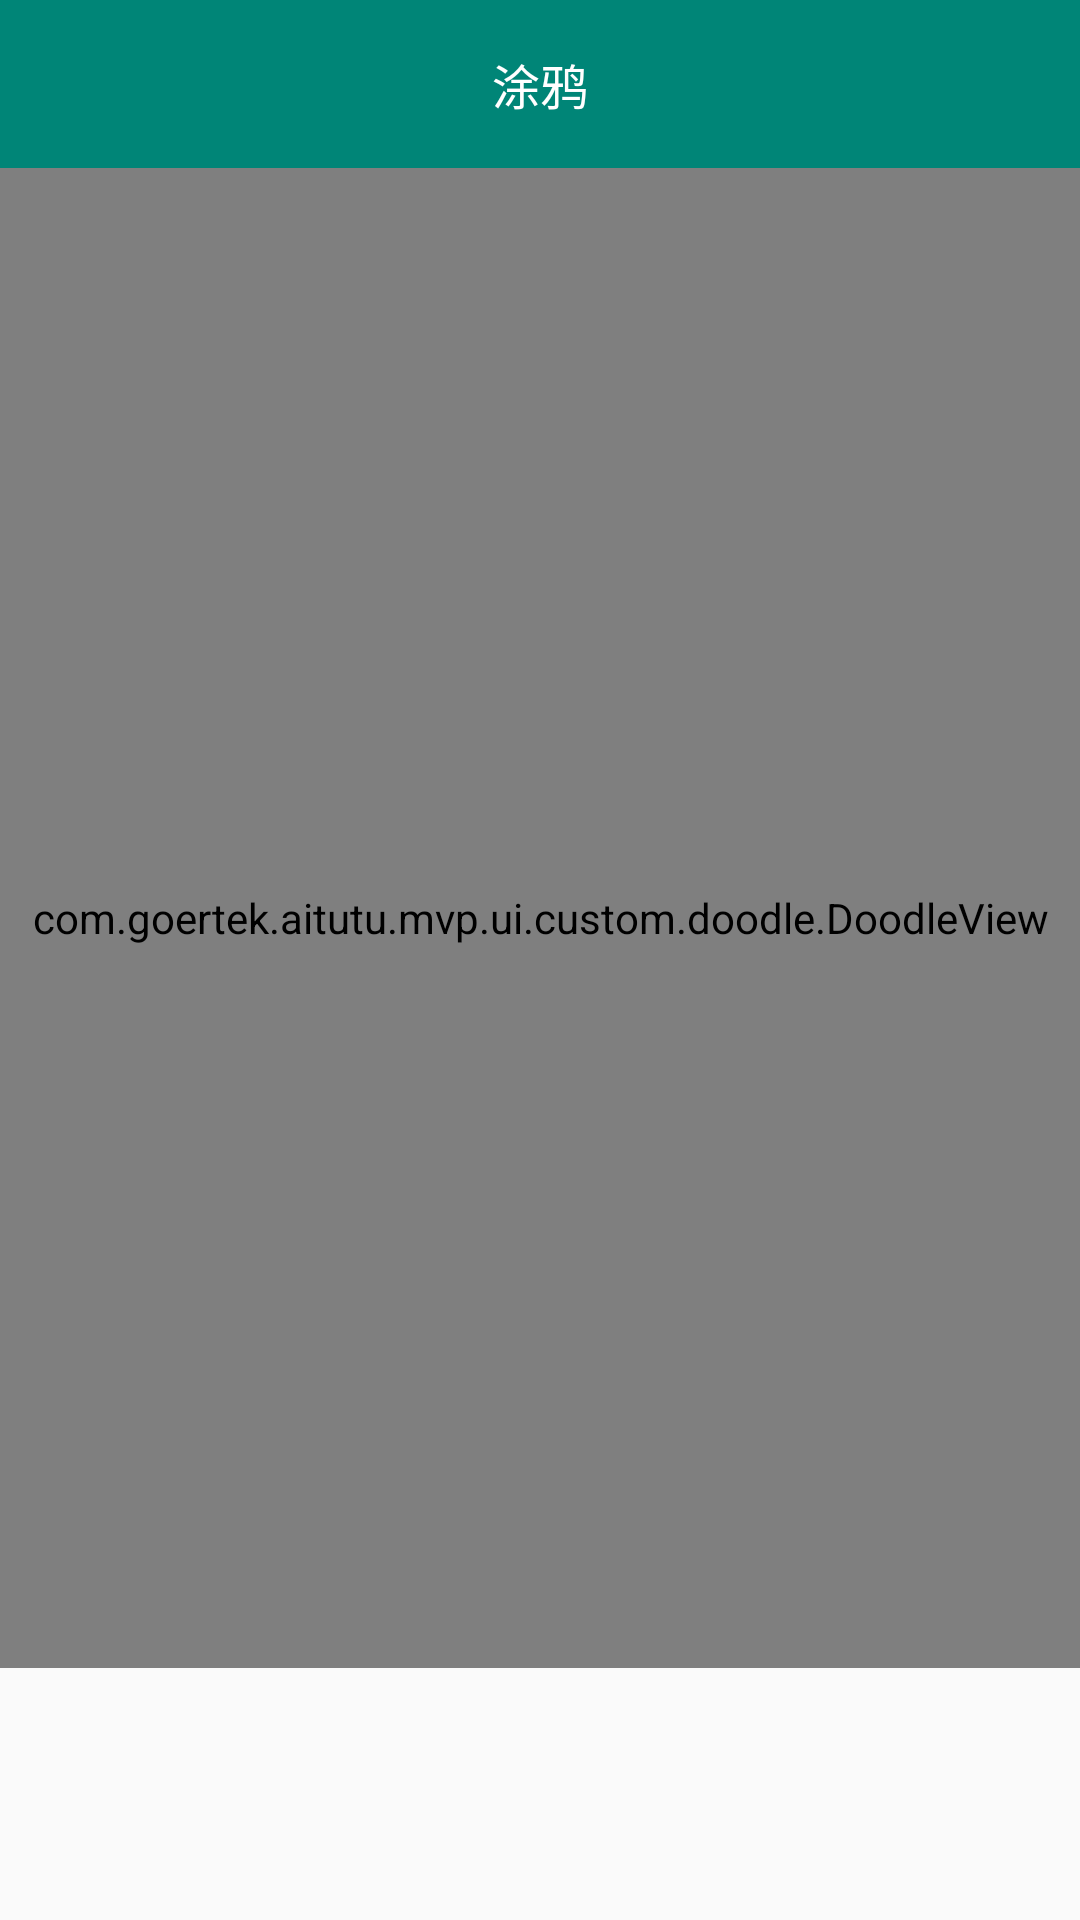

Layout XML and referenced resources for this Android screen:
<!-- AndroidManifest.xml: application theme AppTheme -->
<!-- res/layout/activity_doodleview.xml -->
<?xml version="1.0" encoding="utf-8"?>
<LinearLayout xmlns:android="http://schemas.android.com/apk/res/android"
              xmlns:app="http://schemas.android.com/apk/res-auto"
              android:orientation="vertical"
              android:layout_width="match_parent"
              android:layout_height="match_parent">
    
        
        
        
    <android.support.v7.widget.Toolbar
        android:id="@+id/activity_edit_revolve_toolbar"
        android:layout_width="match_parent"
        android:layout_height="?attr/actionBarSize"
        android:background="@color/colorPrimary"
        app:navigationIcon="@drawable/icon_back"
        android:theme="@style/BaseToolbarTheme">

        <TextView
            android:layout_width="wrap_content"
            android:layout_height="wrap_content"
            android:text="涂鸦"
            android:textColor="@color/white"
            android:textSize="16dp"
            android:layout_gravity="center" />
    </android.support.v7.widget.Toolbar>
    <com.goertek.aitutu.mvp.ui.custom.doodle.DoodleView
        android:id="@+id/doodle_doodleview"
        android:layout_width="match_parent"
        android:layout_height="500dp"
       />

    <ImageView
        android:id="@+id/iv_image"
        android:layout_width="match_parent"
        android:layout_height="match_parent"
 />

</LinearLayout>
<!-- resources referenced by this layout -->
<resources>
  <color name="colorPrimary">#008577</color>
  <style name="BaseToolbarTheme" parent="Theme.AppCompat.Light.NoActionBar">
          <item name="android:textColorPrimary">@android:color/white</item>
          <item name="android:textSize">14sp</item>
      </style>
  <style name="AppTheme" parent="Theme.AppCompat.Light.NoActionBar">
          
          <item name="colorPrimary">@color/colorPrimary</item>
          <item name="colorPrimaryDark">@color/colorPrimaryDark</item>
          <item name="colorAccent">@color/colorAccent</item>
          <item name="android:windowAnimationStyle">@style/Animation_Activity</item>
          
          <item name="asWidth">180dp</item>
          <item name="asTitleColor">@android:color/darker_gray</item>
          <item name="asDefaultColor">@color/colorPrimary</item>
          <item name="asDestructiveColor">@color/colorAccent</item>
          <item name="asTitleTextSize">12sp</item>
          <item name="asActionTextSize">14sp</item>
      </style>
  <color name="colorPrimaryDark">#00574B</color>
  <color name="colorAccent">#D81B60</color>
  <style name="Animation_Activity">
          <item name="android:activityOpenEnterAnimation">@anim/translate_right_to_center</item>
          <item name="android:activityOpenExitAnimation">@anim/translate_center_to_left</item>
          <item name="android:activityCloseEnterAnimation">@anim/translate_left_to_center</item>
          <item name="android:activityCloseExitAnimation">@anim/translate_center_to_right</item>
      </style>
  <!-- not gathered from this repository: default colours our renderer supplied (Android Studio template values) -->
  <color name="white">#FFFFFFFF</color>
</resources>
